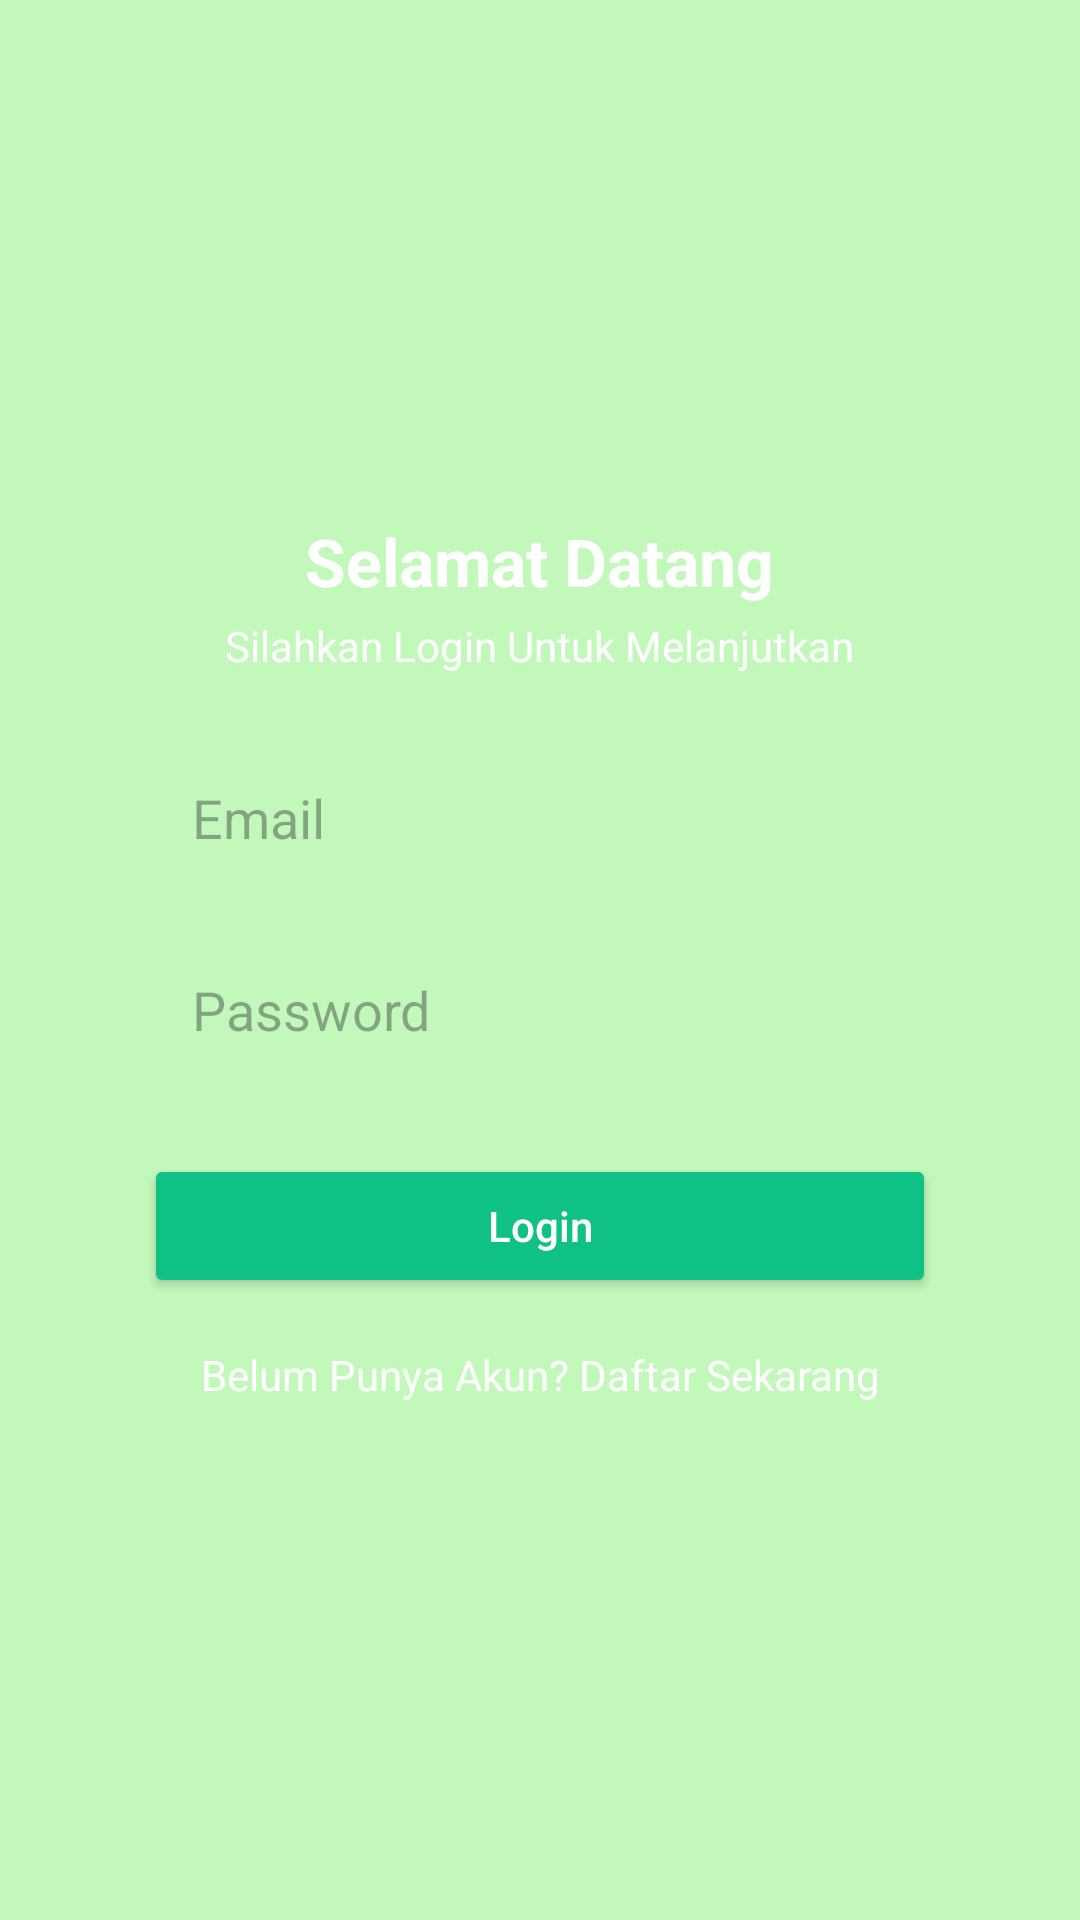

Android layout source for this screen:
<!-- AndroidManifest.xml: application theme Theme.Laundry -->
<!-- res/layout/activity_login.xml -->
<?xml version="1.0" encoding="utf-8"?>
<androidx.constraintlayout.widget.ConstraintLayout
    xmlns:android="http://schemas.android.com/apk/res/android"
    xmlns:app="http://schemas.android.com/apk/res-auto"
    android:layout_width="match_parent"
    android:layout_height="match_parent"
    android:background="@color/bglogin"
    android:id="@+id/main"
    android:padding="24dp">

    
    <LinearLayout
        android:id="@+id/loginContainer"
        android:layout_width="match_parent"
        android:layout_height="wrap_content"
        android:orientation="vertical"
        android:paddingHorizontal="10dp"
        android:background="@drawable/bg_login_box"
        android:elevation="8dp"
        android:padding="24dp"
        app:layout_constraintTop_toTopOf="parent"
        app:layout_constraintBottom_toBottomOf="parent"
        app:layout_constraintStart_toStartOf="parent"
        app:layout_constraintEnd_toEndOf="parent">


        
        <TextView
            android:id="@+id/textWelcome"
            android:layout_width="wrap_content"
            android:layout_height="wrap_content"
            android:text="@string/slmtdtg"
            android:textSize="22sp"
            android:textStyle="bold"
            android:textColor="@color/white"
            android:layout_gravity="center_horizontal"
            android:layout_marginBottom="4dp" />

        
        <TextView
            android:id="@+id/textInstruction"
            android:layout_width="wrap_content"
            android:layout_height="wrap_content"
            android:text="@string/slum"
            android:textSize="14sp"
            android:textColor="@color/white"
            android:layout_gravity="center_horizontal"
            android:layout_marginBottom="24dp" />

        
        <EditText
            android:id="@+id/editTextPhone"
            android:layout_width="match_parent"
            android:layout_height="48dp"
            android:hint="Email"
            android:inputType="textEmailAddress"
            android:paddingStart="16dp"
            android:textColor="#000000"
            android:paddingEnd="16dp"
            android:background="@drawable/bg_edittext"
            android:layout_marginBottom="16dp"/>

        
        <EditText
            android:id="@+id/editTextPassword"
            android:layout_width="match_parent"
            android:layout_height="48dp"
            android:hint="Password"
            android:inputType="textPassword"
            android:paddingStart="16dp"
            android:paddingEnd="16dp"
            android:background="@drawable/bg_edittext"
            android:layout_marginBottom="24dp"/>

        
        <Button
            android:id="@+id/buttonLogin"
            android:layout_width="match_parent"
            android:layout_height="48dp"
            android:text="Login"
            android:backgroundTint="#10C185"
            android:textColor="@color/white"
            android:textAllCaps="false"/>
        
        <TextView
            android:id="@+id/tv_register_prompt"
            android:layout_width="match_parent"
            android:layout_height="wrap_content"
            android:textAlignment="center"
            android:layout_marginTop="16dp"
            android:text="@string/bpads"
            android:textColor="@color/white" />

    </LinearLayout>

</androidx.constraintlayout.widget.ConstraintLayout>
<!-- resources referenced by this layout -->
<resources>
  <color name="bglogin">#C2F9BB</color>
  <color name="white">#FFFFFFFF</color>
  <string name="bpads">Belum Punya Akun? Daftar Sekarang</string>
  <string name="slmtdtg">Selamat Datang</string>
  <string name="slum">Silahkan Login Untuk Melanjutkan</string>
  <style name="Theme.Laundry" parent="Base.Theme.Laundry" />
  <style name="Base.Theme.Laundry" parent="Theme.Material3.DayNight.NoActionBar">
          
          
      </style>
</resources>
